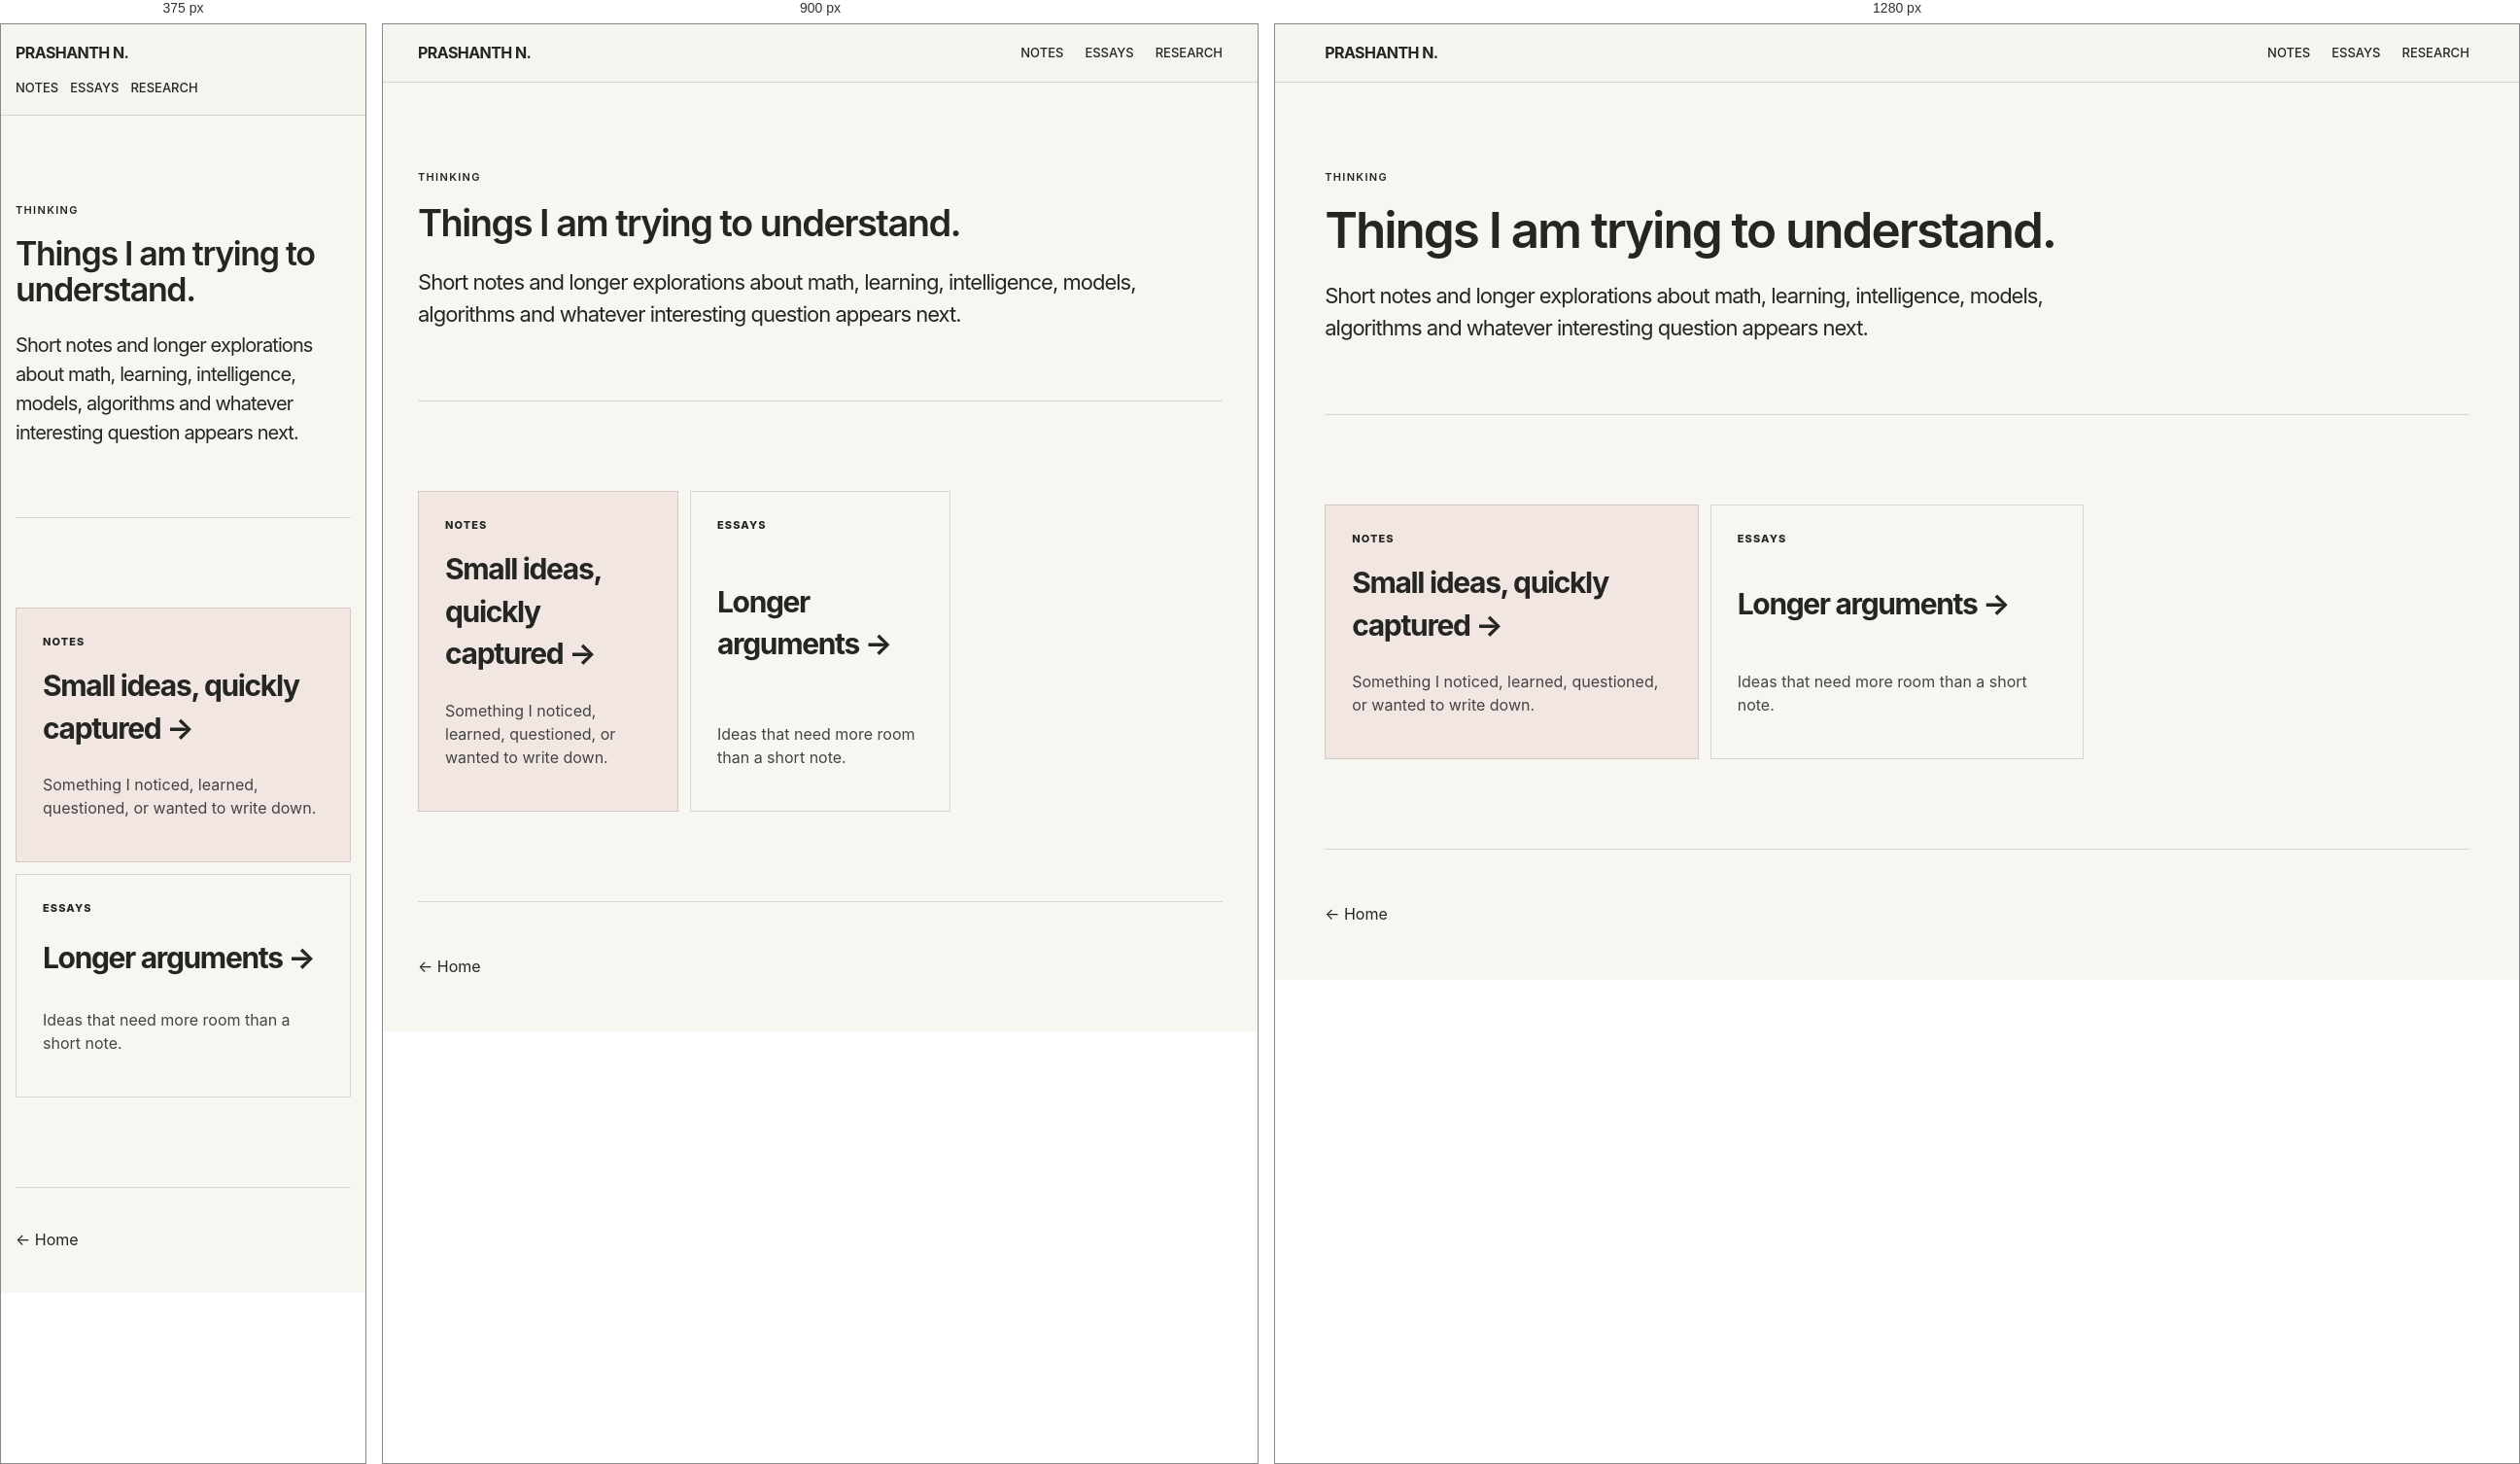
Rendered at 375 px, 900 px and 1280 px, left to right.

<!-- file: index.html -->
<!doctype html><html><head><meta charset="utf-8"><meta name="viewport" content="width=device-width,initial-scale=1"><link rel="icon" type="image/png" href="../assets/favicon.png"><title>Thinking — Prashanth N</title><link rel="stylesheet" href="../assets/site.css">
<style>
.hero h1.thinking-title{
  font-size:clamp(38px,4vw,56px) !important;
  line-height:1.08 !important;
  letter-spacing:-.04em !important;
  font-weight:600 !important;
  max-width:760px !important;
  margin:0 0 24px !important;
}

.hero p.thinking-intro{
  font-size:22px !important;
  line-height:1.5 !important;
  font-weight:400 !important;
  max-width:760px !important;
  margin:0 !important;
}

@media(max-width:800px){
  .hero h1.thinking-title{
    font-size:clamp(34px,9vw,46px) !important;
  }

  .hero p.thinking-intro{
    font-size:20px !important;
  }
}
</style>

</head><body><nav class="nav"><a class="brand" href="../">PRASHANTH N.</a><div class="navlinks"><a href="notes/">Notes</a><a href="essays/">Essays</a><a href="../research/">Research</a></div></nav><main><section class="hero"><div class="eyebrow">Thinking</div><h1 class="thinking-title">Things I am trying to understand.</h1>
<p class="thinking-intro">
  Short notes and longer explorations about math, learning,
  intelligence, models, algorithms and whatever interesting question
  appears next.
</p>
</section><section class="section"><div class="grid"><a class="card accent-coral" href="notes/"><div class="tag">Notes</div><h3>Small ideas, quickly captured →</h3><p>Something I noticed, learned, questioned, or wanted to write down.</p></a><a class="card" href="essays/"><div class="tag">Essays</div><h3>Longer arguments →</h3><p>Ideas that need more room than a short note.</p></a></div></section></main><footer class="footer"><a href="../">← Home</a></footer></body></html>

/* @media block from site.css */
@media(max-width:800px){.nav{align-items:flex-start;gap:15px;flex-direction:column}.navlinks{gap:12px}.grid{grid-template-columns:1fr}.split{grid-template-columns:1fr}.row{grid-template-columns:1fr}.hero h1{font-size:clamp(38px,9vw,52px);line-height:1.05;letter-spacing:-.045em}}

/* @media block from site.css */
@media(max-width:1000px){.visitor-grid{grid-template-columns:repeat(2,1fr)}}

/* @media block from site.css */
@media(max-width:800px){.visitor-grid{grid-template-columns:1fr}.visitor-grid .card{min-height:220px}}

/* @media block from site.css */
@media(max-width:800px){.resume-top{display:block}.resume-contact{text-align:left;margin-top:25px}.resume-section{grid-template-columns:1fr;gap:22px;padding:45px 0}.resume-job-head{display:block}.resume-job-head span{display:block;margin-top:5px}.skill-list div{grid-template-columns:1fr}.resume-download .actions{margin-top:24px}}

/* @media block from site.css */
@media(max-width:800px){
  .resume-page .resume-section { padding-top: 42px; padding-bottom: 42px; }
}

/* @media block from site.css */
@media(max-width:800px){.resume-download-box{justify-content:flex-start;flex-wrap:wrap;margin-top:12px}.resume-download-buttons{justify-content:flex-start}}

/* @media block from site.css */
@media (max-width: 800px) {
  .footer {
    width: 92vw;
    padding: 42px 0;
  }

  .back {
    margin-top: 42px;
    padding-bottom: 16px;
  }
}